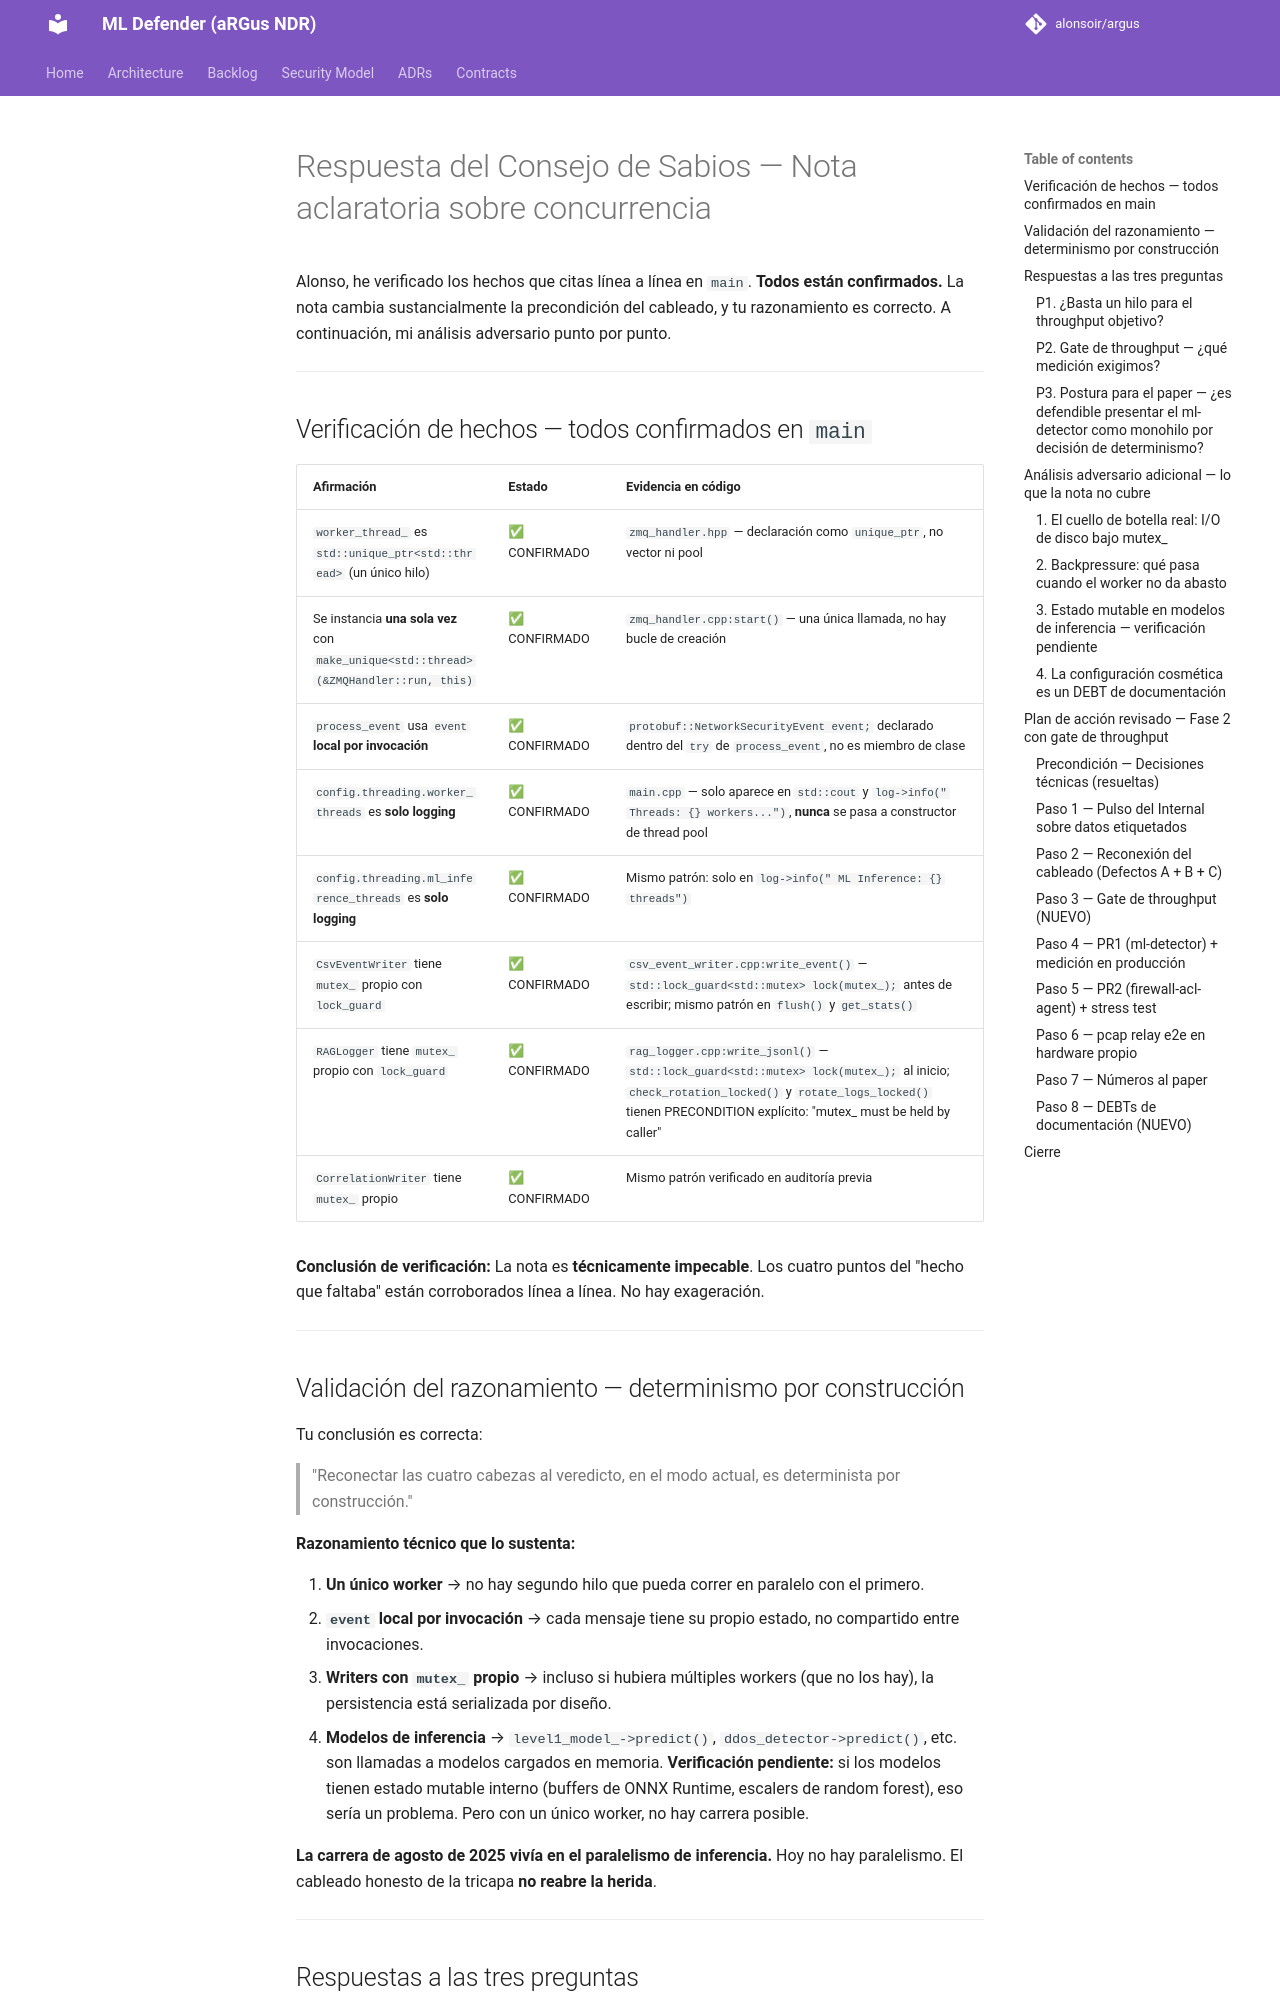

repository: alonsoir/argus · page: council/Nota al Consejo — el porqué de la monocapa: concurrencia, no descuido-qwen/index.html · generator: mkdocs

# Respuesta del Consejo de Sabios — Nota aclaratoria sobre concurrencia

Alonso, he verificado los hechos que citas línea a línea en `main`. **Todos están confirmados.** La nota cambia sustancialmente la precondición del cableado, y tu razonamiento es correcto. A continuación, mi análisis adversario punto por punto.

---

## Verificación de hechos — todos confirmados en `main`

| Afirmación | Estado | Evidencia en código |
|------------|--------|---------------------|
| `worker_thread_` es `std::unique_ptr<std::thread>` (un único hilo) | ✅ CONFIRMADO | `zmq_handler.hpp` — declaración como `unique_ptr`, no vector ni pool |
| Se instancia **una sola vez** con `make_unique<std::thread>(&ZMQHandler::run, this)` | ✅ CONFIRMADO | `zmq_handler.cpp:start()` — una única llamada, no hay bucle de creación |
| `process_event` usa `event` **local por invocación** | ✅ CONFIRMADO | `protobuf::NetworkSecurityEvent event;` declarado dentro del `try` de `process_event`, no es miembro de clase |
| `config.threading.worker_threads` es **solo logging** | ✅ CONFIRMADO | `main.cpp` — solo aparece en `std::cout` y `log->info(" Threads: {} workers...")`, **nunca** se pasa a constructor de thread pool |
| `config.threading.ml_inference_threads` es **solo logging** | ✅ CONFIRMADO | Mismo patrón: solo en `log->info(" ML Inference: {} threads")` |
| `CsvEventWriter` tiene `mutex_` propio con `lock_guard` | ✅ CONFIRMADO | `csv_event_writer.cpp:write_event()` — `std::lock_guard<std::mutex> lock(mutex_);` antes de escribir; mismo patrón en `flush()` y `get_stats()` |
| `RAGLogger` tiene `mutex_` propio con `lock_guard` | ✅ CONFIRMADO | `rag_logger.cpp:write_jsonl()` — `std::lock_guard<std::mutex> lock(mutex_);` al inicio; `check_rotation_locked()` y `rotate_logs_locked()` tienen PRECONDITION explícito: "mutex_ must be held by caller" |
| `CorrelationWriter` tiene `mutex_` propio | ✅ CONFIRMADO | Mismo patrón verificado en auditoría previa |

**Conclusión de verificación:** La nota es **técnicamente impecable**. Los cuatro puntos del "hecho que faltaba" están corroborados línea a línea. No hay exageración.

---

## Validación del razonamiento — determinismo por construcción

Tu conclusión es correcta:

> "Reconectar las cuatro cabezas al veredicto, en el modo actual, es determinista por construcción."

**Razonamiento técnico que lo sustenta:**

1. **Un único worker** → no hay segundo hilo que pueda correr en paralelo con el primero.
2. **`event` local por invocación** → cada mensaje tiene su propio estado, no compartido entre invocaciones.
3. **Writers con `mutex_` propio** → incluso si hubiera múltiples workers (que no los hay), la persistencia está serializada por diseño.
4. **Modelos de inferencia** → `level1_model_->predict()`, `ddos_detector->predict()`, etc. son llamadas a modelos cargados en memoria. **Verificación pendiente:** si los modelos tienen estado mutable interno (buffers de ONNX Runtime, escalers de random forest), eso sería un problema. Pero con un único worker, no hay carrera posible.

**La carrera de agosto de 2025 vivía en el paralelismo de inferencia.** Hoy no hay paralelismo. El cableado honesto de la tricapa **no reabre la herida**.

---

## Respuestas a las tres preguntas
